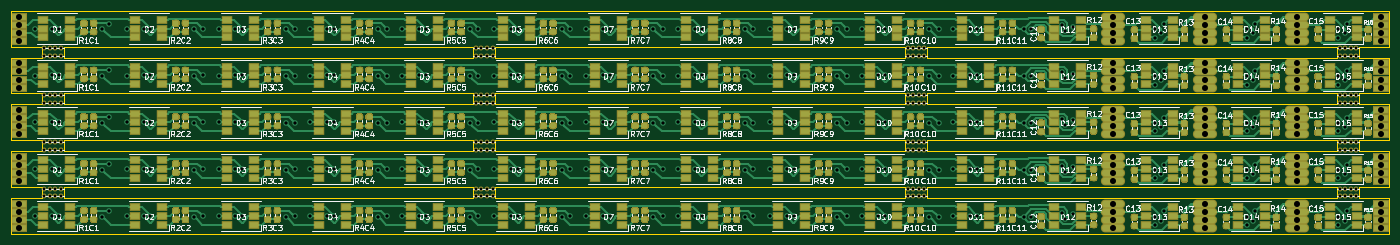
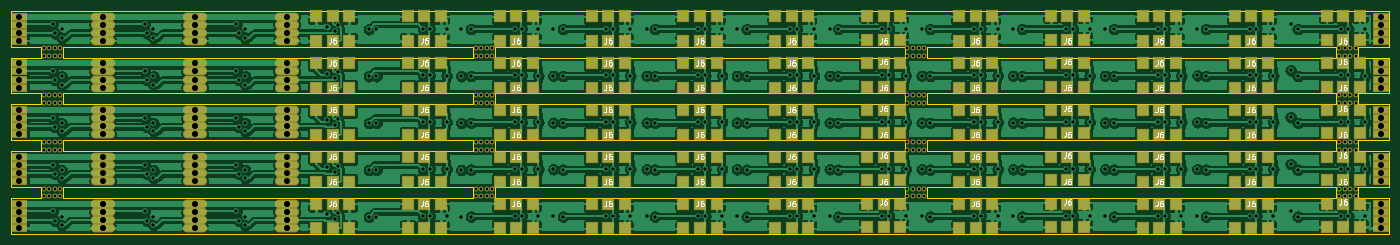
Circuit board: 12 layer files. Board 250.0 x 40.5 mm.
- bottom_copper: TestPanel2-B_Cu.gbr (510072 bytes)
- bottom_mask: TestPanel2-B_Mask.gbr (15483 bytes)
- paste: TestPanel2-B_Paste.gbr (9593 bytes)
- bottom_silk: TestPanel2-B_SilkS.gbr (85245 bytes)
- outline: TestPanel2-Edge_Cuts.gbr (4675 bytes)
- top_copper: TestPanel2-F_Cu.gbr (679946 bytes)
- top_mask: TestPanel2-F_Mask.gbr (563145 bytes)
- paste: TestPanel2-F_Paste.gbr (557312 bytes)
- top_silk: TestPanel2-F_SilkS.gbr (202510 bytes)
- inner_copper: TestPanel2-In1_Cu.gbr (499356 bytes)
- inner_copper: TestPanel2-In2_Cu.gbr (455700 bytes)
- drill: TestPanel2-PTH.drl (8357 bytes)

=== bottom_copper: TestPanel2-B_Cu.gbr (510072 bytes, source omitted) ===
=== bottom_mask: TestPanel2-B_Mask.gbr (15483 bytes, source omitted) ===
=== paste: TestPanel2-B_Paste.gbr (9593 bytes, source omitted) ===
=== bottom_silk: TestPanel2-B_SilkS.gbr (85245 bytes, source omitted) ===
=== outline: TestPanel2-Edge_Cuts.gbr ===
G04 #@! TF.GenerationSoftware,KiCad,Pcbnew,(5.1.0-0)*
G04 #@! TF.CreationDate,2019-04-23T10:55:05-07:00*
G04 #@! TF.ProjectId,TestPanel2,54657374-5061-46e6-956c-322e6b696361,rev?*
G04 #@! TF.SameCoordinates,Original*
G04 #@! TF.FileFunction,Profile,NP*
%FSLAX46Y46*%
G04 Gerber Fmt 4.6, Leading zero omitted, Abs format (unit mm)*
G04 Created by KiCad (PCBNEW (5.1.0-0)) date 2019-04-23 10:55:05*
%MOMM*%
%LPD*%
G04 APERTURE LIST*
%ADD10C,0.100000*%
G04 APERTURE END LIST*
D10*
X76390592Y-111864815D02*
X326390082Y-111864815D01*
X76390592Y-105364953D02*
X76390592Y-111864815D01*
X81962129Y-86365015D02*
X81962129Y-88365000D01*
X316919536Y-77864909D02*
X316919536Y-79864895D01*
X242600408Y-77864909D02*
X316919536Y-77864909D01*
X242600408Y-79864895D02*
X242600408Y-77864909D01*
X316919536Y-79864895D02*
X242600408Y-79864895D01*
X316919536Y-86365015D02*
X316919536Y-88365000D01*
X242600408Y-86365015D02*
X316919536Y-86365015D01*
X242600408Y-88365000D02*
X242600408Y-86365015D01*
X316919536Y-88365000D02*
X242600408Y-88365000D01*
X316919536Y-94864862D02*
X316919536Y-96864847D01*
X242600408Y-94864862D02*
X316919536Y-94864862D01*
X242600408Y-96864847D02*
X242600408Y-94864862D01*
X316919536Y-96864847D02*
X242600408Y-96864847D01*
X316919536Y-103364967D02*
X316919536Y-105364953D01*
X242600408Y-103364967D02*
X316919536Y-103364967D01*
X242600408Y-105364953D02*
X242600408Y-103364967D01*
X316919536Y-105364953D02*
X242600408Y-105364953D01*
X85962144Y-105364953D02*
X85962144Y-103364967D01*
X160281272Y-105364953D02*
X85962144Y-105364953D01*
X160281272Y-103364967D02*
X160281272Y-105364953D01*
X85962144Y-103364967D02*
X160281272Y-103364967D01*
X85962144Y-96864847D02*
X85962144Y-94864862D01*
X160281272Y-96864847D02*
X85962144Y-96864847D01*
X160281272Y-94864862D02*
X160281272Y-96864847D01*
X85962144Y-94864862D02*
X160281272Y-94864862D01*
X85962144Y-88365000D02*
X85962144Y-86365015D01*
X76390592Y-77864909D02*
X81962129Y-77864909D01*
X81962129Y-79864895D02*
X76390592Y-79864895D01*
X81962129Y-88365000D02*
X76390592Y-88365000D01*
X320919551Y-86365015D02*
X326390082Y-86365015D01*
X320919551Y-88365000D02*
X320919551Y-86365015D01*
X326390082Y-88365000D02*
X320919551Y-88365000D01*
X326390082Y-94864862D02*
X326390082Y-88365000D01*
X320919551Y-94864862D02*
X326390082Y-94864862D01*
X320919551Y-96864847D02*
X320919551Y-94864862D01*
X326390082Y-96864847D02*
X320919551Y-96864847D01*
X326390082Y-103364967D02*
X326390082Y-96864847D01*
X320919551Y-103364967D02*
X326390082Y-103364967D01*
X320919551Y-105364953D02*
X320919551Y-103364967D01*
X238600415Y-77864909D02*
X238600415Y-79864895D01*
X164281265Y-77864909D02*
X238600415Y-77864909D01*
X164281265Y-79864895D02*
X164281265Y-77864909D01*
X238600415Y-88365000D02*
X164281265Y-88365000D01*
X238600415Y-86365015D02*
X238600415Y-88365000D01*
X164281265Y-86365015D02*
X238600415Y-86365015D01*
X164281265Y-88365000D02*
X164281265Y-86365015D01*
X164281265Y-103364967D02*
X238600415Y-103364967D01*
X164281265Y-105364953D02*
X164281265Y-103364967D01*
X238600415Y-105364953D02*
X164281265Y-105364953D01*
X238600415Y-103364967D02*
X238600415Y-105364953D01*
X238600415Y-96864847D02*
X164281265Y-96864847D01*
X238600415Y-94864862D02*
X238600415Y-96864847D01*
X164281265Y-94864862D02*
X238600415Y-94864862D01*
X164281265Y-96864847D02*
X164281265Y-94864862D01*
X320919551Y-77864909D02*
X326390082Y-77864909D01*
X320919551Y-79864895D02*
X320919551Y-77864909D01*
X326390082Y-79864895D02*
X320919551Y-79864895D01*
X326390082Y-86365015D02*
X326390082Y-79864895D01*
X326390082Y-71365047D02*
X76390592Y-71365047D01*
X81962129Y-77864909D02*
X81962129Y-79864895D01*
X160281272Y-88365000D02*
X85962144Y-88365000D01*
X160281272Y-86365015D02*
X160281272Y-88365000D01*
X85962144Y-86365015D02*
X160281272Y-86365015D01*
X85962144Y-79864895D02*
X85962144Y-77864909D01*
X76390592Y-71365047D02*
X76390592Y-77864909D01*
X326390082Y-77864909D02*
X326390082Y-71365047D01*
X326390082Y-105364953D02*
X320919551Y-105364953D01*
X326390082Y-111864815D02*
X326390082Y-105364953D01*
X76390592Y-103364967D02*
X81962129Y-103364967D01*
X76390592Y-96864847D02*
X76390592Y-103364967D01*
X81962129Y-105364953D02*
X76390592Y-105364953D01*
X81962129Y-103364967D02*
X81962129Y-105364953D01*
X81962129Y-96864847D02*
X76390592Y-96864847D01*
X81962129Y-94864862D02*
X81962129Y-96864847D01*
X160281272Y-79864895D02*
X85962144Y-79864895D01*
X160281272Y-77864909D02*
X160281272Y-79864895D01*
X85962144Y-77864909D02*
X160281272Y-77864909D01*
X238600415Y-79864895D02*
X164281265Y-79864895D01*
X76390592Y-79864895D02*
X76390592Y-86365015D01*
X76390592Y-86365015D02*
X81962129Y-86365015D01*
X76390592Y-94864862D02*
X81962129Y-94864862D01*
X76390592Y-88365000D02*
X76390592Y-94864862D01*
M02*

=== top_copper: TestPanel2-F_Cu.gbr (679946 bytes, source omitted) ===
=== top_mask: TestPanel2-F_Mask.gbr (563145 bytes, source omitted) ===
=== paste: TestPanel2-F_Paste.gbr (557312 bytes, source omitted) ===
=== top_silk: TestPanel2-F_SilkS.gbr (202510 bytes, source omitted) ===
=== inner_copper: TestPanel2-In1_Cu.gbr (499356 bytes, source omitted) ===
=== inner_copper: TestPanel2-In2_Cu.gbr (455700 bytes, source omitted) ===
=== drill: TestPanel2-PTH.drl (8357 bytes, source omitted) ===
